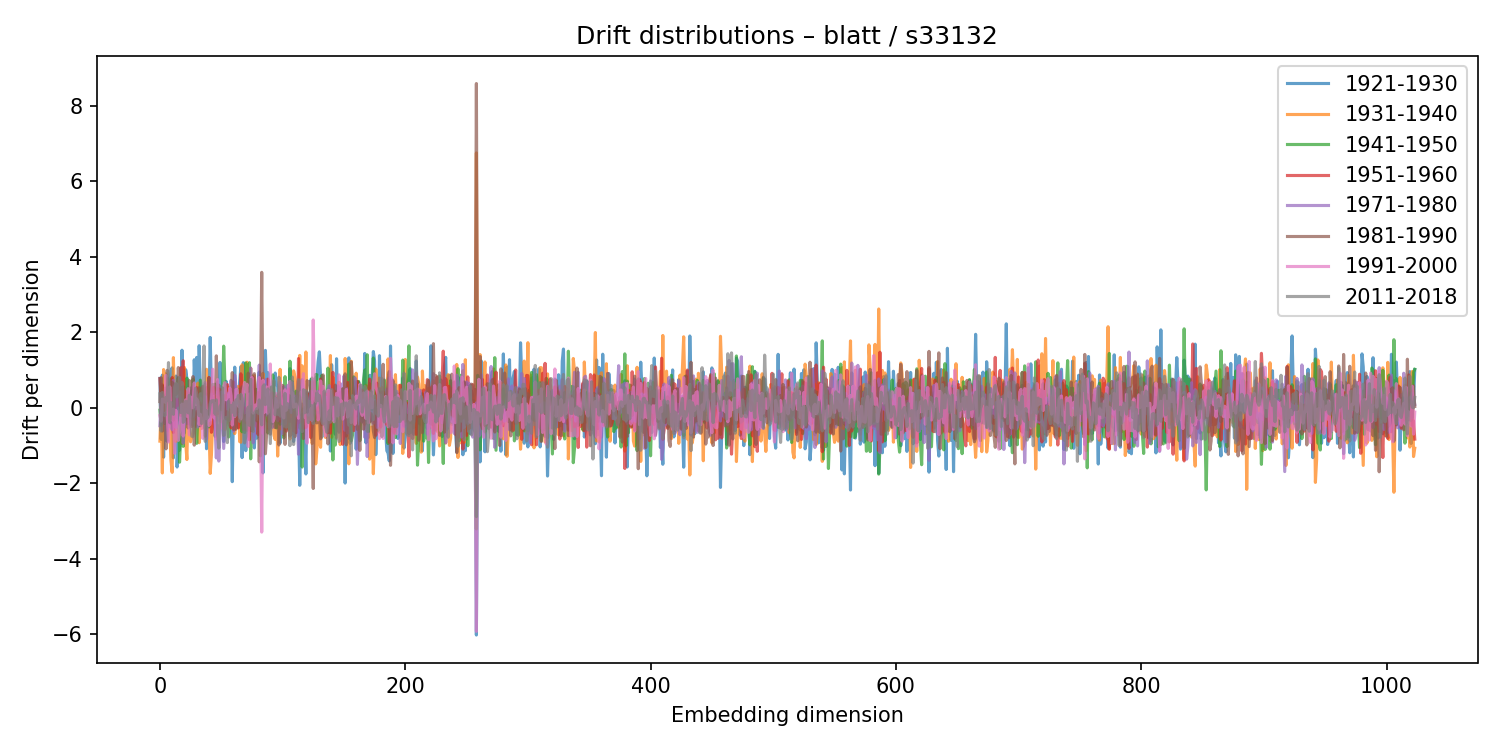

Values plotted in this chart, from the file beside it:
1921-1930, 1931-1940, 1941-1950, 1951-1960, 1971-1980, 1981-1990, 1991-2000, 2011-2018
0.7741, -0.8879, -0.06835, 0.7666, -0.4797, 0.1602, -0.2119, 0.366
-0.8405, 0.03968, -0.4654, 0.1178, 0.3405, 0.7938, -0.3596, -0.6205
0.8607, -1.731, 0.5792, 0.6014, -0.1251, -0.6189, 0.2262, 0.4027
-1.313, 1.008, -0.01361, 0.1233, -0.4139, -0.1838, 0.1833, 0.2055
0.5145, 0.7143, -0.4179, -0.1296, -0.3236, -0.1936, 0.1475, -0.2157
-0.8393, 0.8898, -0.2925, 0.1541, -0.1266, -1.093, 0.8531, 0.2656
-0.8906, 0.1114, 0.056, 0.552, -0.6114, 0.9883, -0.2261, 0.1868
0.7734, 0.1261, 0.5003, 0.4955, -0.3963, -0.032, -0.9118, 1.192
0.6993, -0.5599, 0.5825, -0.4297, -0.5027, -0.3283, 0.5513, -0.398
0.9736, -1.399, 0.7608, 0.4708, -0.4127, -0.03193, -0.3224, 0.133
1.053, -1.716, 0.7319, 0.7969, -0.5873, 0.6746, -0.3229, 0.04895
-1.33, 1.324, 0.006807, -0.6582, 0.7247, -0.3319, -0.03702, -0.1792
0.1679, -0.1013, 0.1001, -0.3995, 0.2679, 0.6223, -1.21, 0.5442
0.836, -0.8974, 0.2317, 0.2511, -0.5258, 0.3494, -0.07045, 0.6452
-1.574, 0.3193, -0.2712, 0.05142, 0.612, 0.3944, -0.6852, 0.2823
-0.8645, -0.3265, 0.7873, 0.1718, -0.4278, 1.061, -0.8697, 0.4274
-1.128, 0.7027, -1.447, 0.2136, 0.418, 0.4899, -0.6409, 0.7999
-0.5767, 0.278, -0.6992, 1.054, -0.01046, -0.2147, -0.2133, -0.1307
1.52, -0.9537, 0.5295, 0.0178, -0.3063, 0.07401, 0.09325, 0.6672
-0.2679, 0.1117, -1.027, 1.241, -0.9444, 0.5576, -0.7537, -0.3904
-0.6698, 1.062, -0.3274, -0.1139, -0.3161, -0.2322, 0.0673, -0.3419
1.005, -0.911, 0.04057, 0.4181, -0.03832, -0.1097, 0.2044, 0.1679
0.7641, -1.376, 0.7808, 0.04266, -0.4239, 0.3063, -0.2307, 0.1443
-0.3076, 0.2115, 0.1442, -0.3222, -0.2078, -0.5402, 0.5023, -0.1401
0.3812, -0.5143, 0.1023, -0.4379, 0.1326, 0.7171, -0.723, 0.3273
-0.06425, -0.9055, 0.2707, 0.0811, 0.119, -0.2207, 0.2824, -0.2907
0.4526, -0.7721, 0.3325, -0.5031, 0.5374, -0.2873, 0.1191, -0.7604
-0.4777, -0.6818, 0.7541, -0.0196, -0.2325, 0.8217, -0.007905, -0.7605
1.269, -0.272, 0.05405, -0.3134, 0.523, -0.9948, 0.6526, 0.07914
0.4193, -0.4934, -0.2678, 0.2788, 0.1024, -0.2659, 0.0786, 0.5163
1.33, -0.2746, -0.9473, 0.5286, -0.1184, -0.1012, 0.2311, 0.3647
-0.3399, 0.6516, -0.1388, 0.1884, -0.5149, -0.1539, 0.1588, -0.002654
1.64, -0.9323, -0.01602, 0.1499, 0.02818, 0.5252, -0.4499, -0.2141
0.4761, 0.1117, 0.7278, -0.4646, -0.03017, -0.4822, -0.1776, 0.3678
0.3104, -0.5532, 0.4235, -0.2331, -0.1504, 0.4803, -0.4264, -0.423
0.4305, -0.492, -0.2923, 0.07851, -0.007596, 0.5612, -0.8156, 0.2645
0.2459, 0.5538, 0.04114, -0.2408, 0.1119, -0.205, -0.2342, 1.633
0.6213, -0.3241, -0.5696, 0.3191, 0.2918, -0.7582, 0.6707, -0.8963
-1.089, 1.016, 0.3601, 0.5309, -0.8308, 0.05757, -0.2889, -0.08663
0.2979, 0.1549, 0.1047, -0.1173, -0.09036, -0.1908, -0.2434, -0.2699
0.1593, -0.4438, -0.512, 0.7983, -0.3442, 0.7959, -0.4744, -0.1677
1.858, -1.744, 0.4463, 0.0479, 0.1119, 0.4831, -0.4289, 0.1017
0.4529, -1.251, 0.5667, -0.6548, 0.3602, 0.3497, 0.1288, 0.1753
-0.2033, -0.3872, 0.6119, -0.4806, 0.08077, 0.1289, 1.018, 0.1835
-0.3101, -0.4281, 0.3704, 0.5424, -0.07675, -0.1871, -0.2735, 0.1824
-0.7608, 0.1994, 0.621, -0.3548, -0.5079, -0.04018, 0.1105, -0.1688
-0.4449, 0.2909, 0.4776, 0.2032, -1.334, 1.372, -0.8281, 0.2049
0.6831, -0.1991, 0.5065, -0.1648, -0.4786, -0.08628, 0.7455, -0.684
0.1715, 0.2754, 0.4763, 0.4912, -1.416, 0.5949, -0.08792, -1.073
1.196, -0.3472, 0.3767, 0.4726, -0.6824, 0.1628, -0.5584, 0.03016
0.2525, -0.3697, 0.2681, -0.2763, 0.4131, -0.04921, -0.3001, 0.09588
0.2303, -0.3546, 0.1836, -0.0971, 0.2589, 0.109, -0.2901, 0.5258
-0.8981, -0.3234, 1.629, -0.2319, -1.083, 0.3253, 0.5626, -0.7377
0.3415, -0.5868, 0.6491, 0.08433, -0.4604, -0.1064, 0.6608, -0.4916
0.6955, -0.4202, 0.4621, -0.2368, 0.1747, -0.3015, 0.2064, -0.2586
0.3367, -0.3741, -0.3554, 0.6119, -0.2271, -0.1103, 0.2772, -0.9274
-0.1072, 0.5447, -0.7801, 0.2753, 0.3824, -0.3317, 0.2946, 0.1673
0.1019, 0.04248, -0.3794, 0.4748, 0.01997, -0.4798, 0.5211, -0.3281
0.1444, -0.5466, -0.01588, -0.5301, 0.7235, -0.1709, 0.3167, 0.0562
-1.961, 0.502, -0.2582, -0.03674, -0.07925, 0.9277, -0.4616, -0.1222
... 964 more rows
